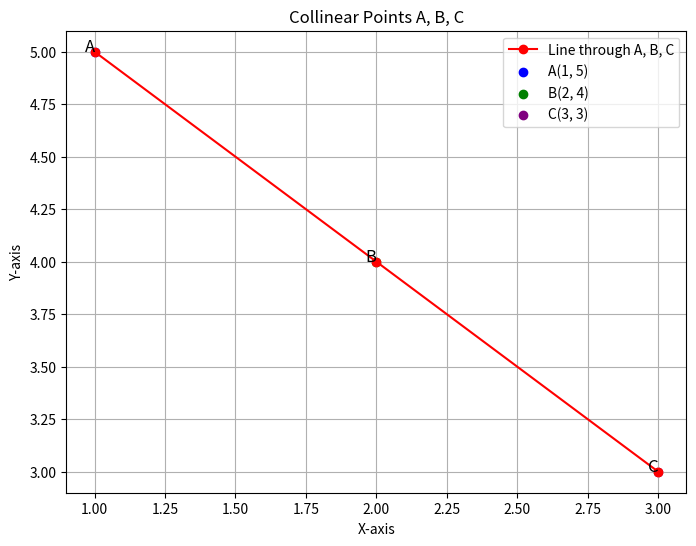

Reproduce this figure in Python.
import matplotlib.pyplot as plt

# Define the coordinates of points A, B, and C
a, b, c = 1, 2, 3  # You can change these values as needed
A = (a, b + c)
B = (b, c + a)
C = (c, a + b)

# Extract x and y coordinates for plotting
x_coords = [A[0], B[0], C[0]]
y_coords = [A[1], B[1], C[1]]

# Plot the points A, B, C
plt.figure(figsize=(8, 6))
plt.plot(x_coords, y_coords, 'ro-', label='Line through A, B, C')
plt.scatter(*A, color='blue', label=f'A({A[0]}, {A[1]})')
plt.scatter(*B, color='green', label=f'B({B[0]}, {B[1]})')
plt.scatter(*C, color='purple', label=f'C({C[0]}, {C[1]})')

# Annotate the points
plt.text(A[0], A[1], 'A', fontsize=12, ha='right')
plt.text(B[0], B[1], 'B', fontsize=12, ha='right')
plt.text(C[0], C[1], 'C', fontsize=12, ha='right')

# Set labels and title
plt.xlabel('X-axis')
plt.ylabel('Y-axis')
plt.title('Collinear Points A, B, C')
plt.grid(True)
plt.legend()
plt.show()
